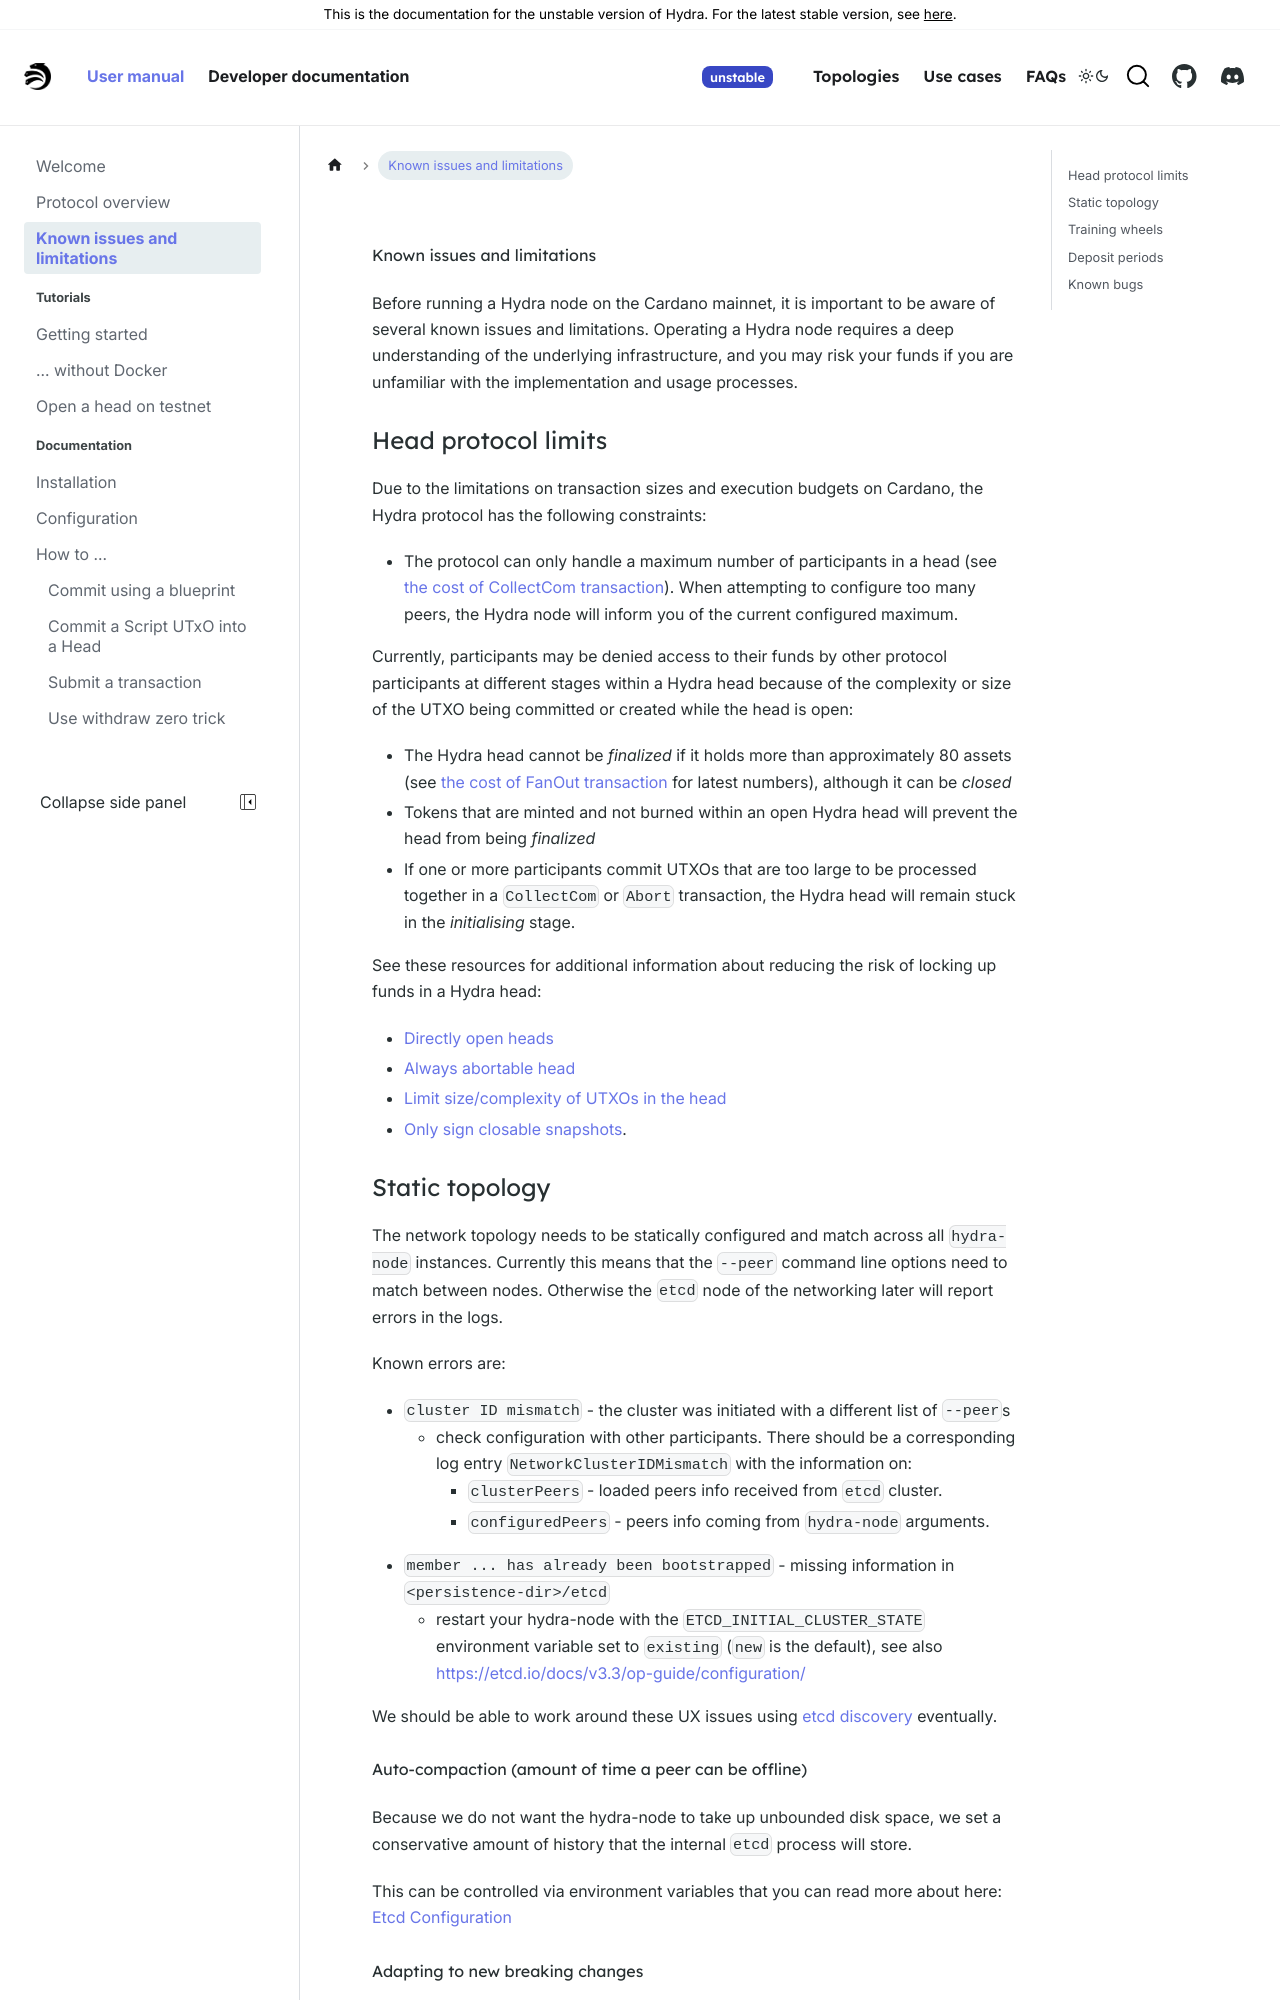

repository: chrono-ranger742wc/hydra · page: head-protocol/unstable/docs/known-issues.html · generator: docusaurus

# Known issues and limitations

Before running a Hydra node on the Cardano mainnet, it is important to be aware of several known issues and limitations. Operating a Hydra node requires a deep understanding of the underlying infrastructure, and you may risk your funds if you are unfamiliar with the implementation and usage processes.

### Head protocol limits

Due to the limitations on transaction sizes and execution budgets on Cardano, the Hydra protocol has the following constraints:

- The protocol can only handle a maximum number of participants in a head (see [the cost of CollectCom transaction](https://hydra.family/head-protocol/benchmarks/transaction-cost#collectcom-transaction-costs)). When attempting to configure too many peers, the Hydra node will inform you of the current configured maximum.

Currently, participants may be denied access to their funds by other protocol participants at different stages within a Hydra head because of the complexity or size of the UTXO being committed or created while the head is open:

- The Hydra head cannot be _finalized_ if it holds more than approximately 80 assets (see [the cost of FanOut transaction](https://hydra.family/head-protocol/benchmarks/transaction-cost#fanout-transaction-costs) for latest numbers), although it can be _closed_
- Tokens that are minted and not burned within an open Hydra head will prevent the head from being _finalized_
- If one or more participants commit UTXOs that are too large to be processed together in a `CollectCom` or  `Abort` transaction, the Hydra head will remain stuck in the _initialising_ stage.

See these resources for additional information about reducing the risk of locking up funds in a Hydra head:

* [Directly open heads](https://github.com/cardano-scaling/hydra/issues/1329)
* [Always abortable head](https://github.com/cardano-scaling/hydra/issues/699)
* [Limit size/complexity of UTXOs in the head](https://github.com/cardano-scaling/hydra/issues/698)
* [Only sign closable snapshots](https://github.com/cardano-scaling/hydra/issues/370).
